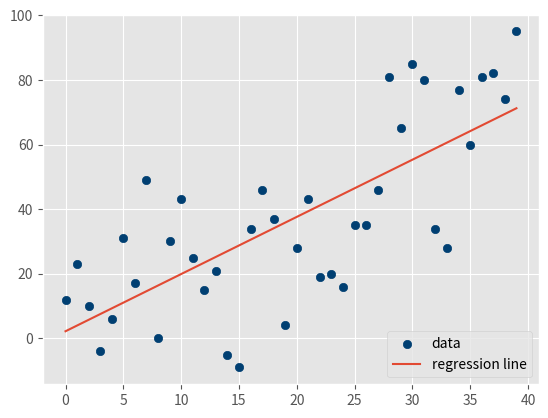

Write Python code to recreate this figure.
from statistics import mean
import numpy as np
import random
import matplotlib.pyplot as plt
from matplotlib import style
style.use('ggplot')


def create_dataset(hm,variance,step=2,correlation=False):
    val = 1
    ys = []
    for i in range(hm):
        y = val + random.randrange(-variance,variance)
        ys.append(y)
        if correlation and correlation == 'pos':
            val+=step
        elif correlation and correlation == 'neg':
            val-=step

    xs = [i for i in range(len(ys))]

    return np.array(xs, dtype=np.float64),np.array(ys,dtype=np.float64)

def best_fit_slope_and_intercept(xs,ys):
    m = (((mean(xs)*mean(ys)) - mean(xs*ys)) /
         ((mean(xs)*mean(xs)) - mean(xs*xs)))

    b = mean(ys) - m*mean(xs)

    return m, b


def coefficient_of_determination(ys_orig,ys_line):
    y_mean_line = [mean(ys_orig) for y in ys_orig]

    squared_error_regr = sum((ys_line - ys_orig) * (ys_line - ys_orig))
    squared_error_y_mean = sum((y_mean_line - ys_orig) * (y_mean_line - ys_orig))

    print(squared_error_regr)
    print(squared_error_y_mean)

    r_squared = 1 - (squared_error_regr/squared_error_y_mean)

    return r_squared

xs, ys = create_dataset(40,40,2,correlation='pos')
m, b = best_fit_slope_and_intercept(xs,ys)
regression_line = [(m*x)+b for x in xs]
r_squared = coefficient_of_determination(ys,regression_line)
print(r_squared)

plt.scatter(xs,ys,color='#003F72', label = 'data')
plt.plot(xs, regression_line, label = 'regression line')
plt.legend(loc=4)
plt.show()
